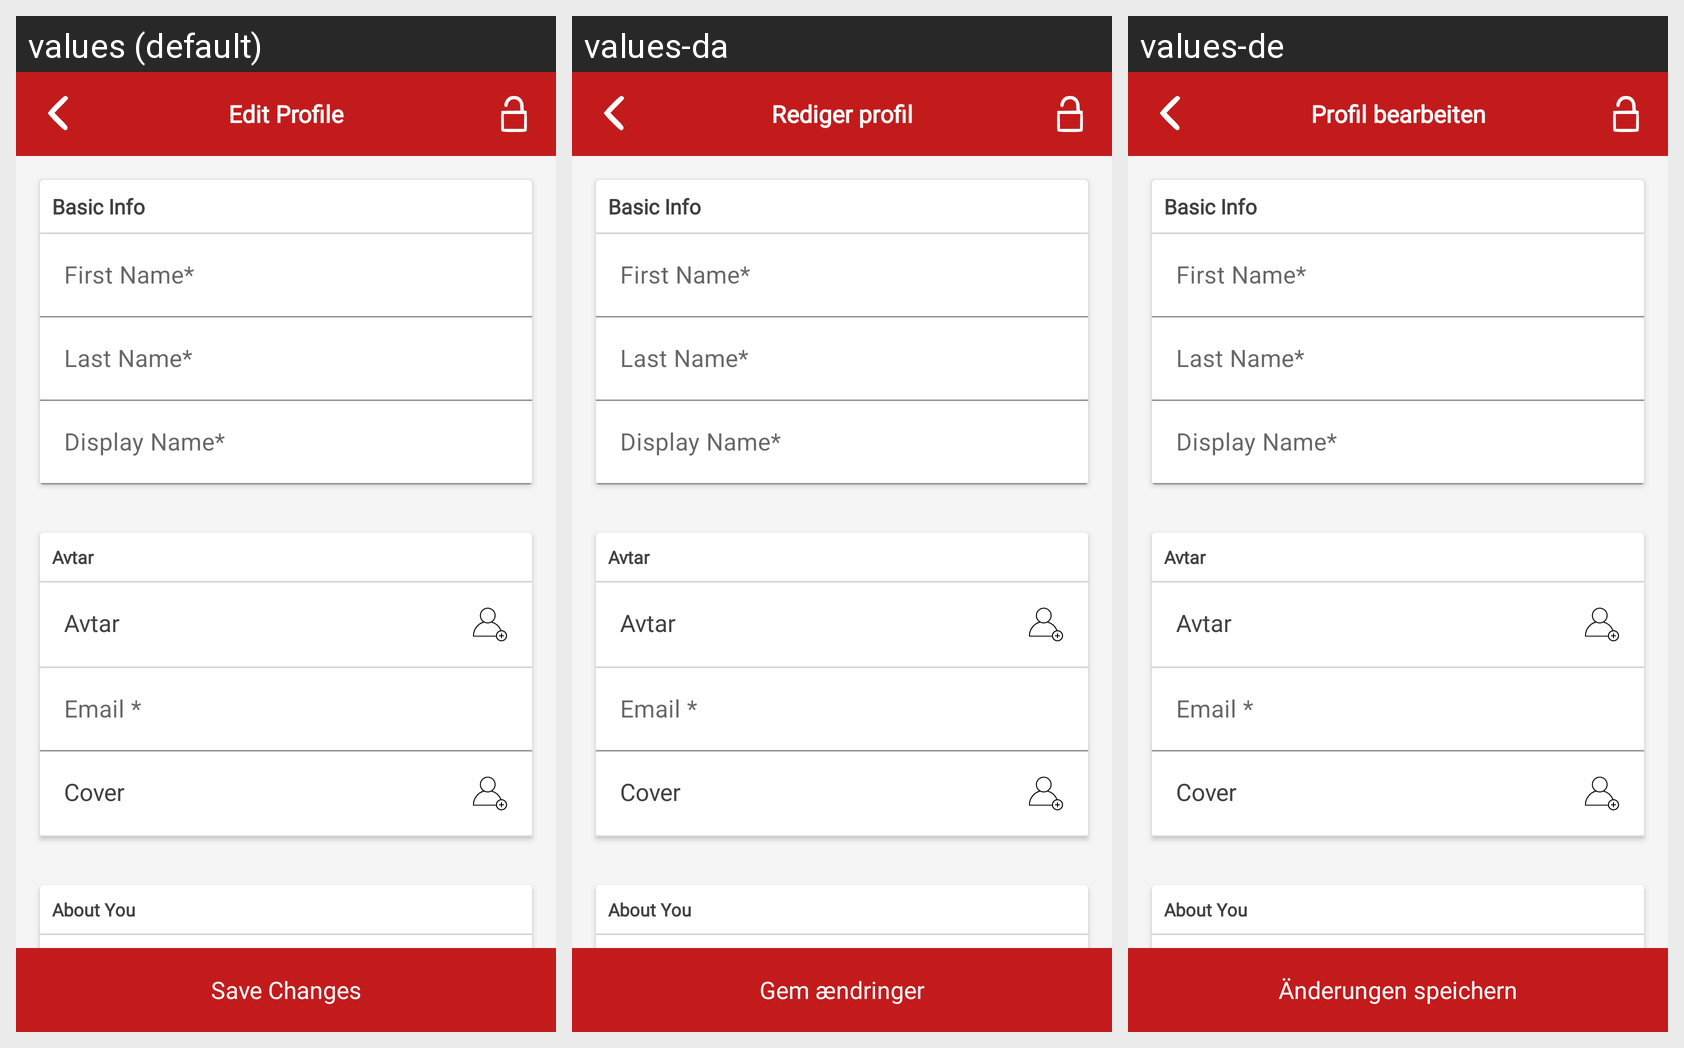

Here is an Android app screen in its default locale and in the app's own translations. Write out the translated-string differences for the strings that appear on this screen.
Android screen res/layout/activity_edit_profile.xml rendered under 3 locales, left to right: values (default), values-da, values-de. Device: Nexus 5 (rendered at 1080×1920; each locale shown at half size, 540×960, under a caption strip naming it); theme AppTheme.
Strings drawn on this screen, with the default value and each locale's value (text and hints the layout hard-codes, and strings that could not be matched under every locale, appear in the picture but are not listed):

edit_profile
  values: Edit Profile
  values-da: Rediger profil
  values-de: Profil bearbeiten

save_changes
  values: Save Changes
  values-da: Gem ændringer
  values-de: Änderungen speichern
